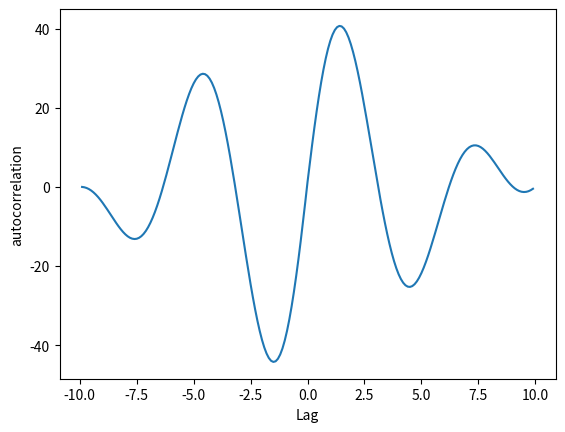

Here is the Python script that generated this plot:
from scipy import signal
import numpy as np
import matplotlib.pyplot as plt

def fft_langmuir(x, s1, s2, N):
    T_0 = x[1] - x[0]
    T = np.round(T_0, decimals=7)
    fs = 1/T
    freq = np.linspace(0,fs/2,int(len(s1[:N])/2) + 1)
    s1f =  np.fft.rfft(s1[:N])
    s2f =  np.fft.rfft(s2[:N])
    plt.plot(freq, np.abs(s1f))
    plt.plot(freq, np.abs(s2f))
    plt.xlabel("Frequency")
    plt.ylabel("Magnitude")
    plt.title("FFT from the langmuir probe")
    plt.show()

x = [i/2 for i in range(1,1000)]
s1 = [np.sin(2 * i) for i in range(1,1000)]
s2 = [np.sin(2 * i + np.pi/2) for i in range(1,1000)]

# ~ fft_langmuir(x, s1, s2, 100)

# ~ plt.plot(s1)
# ~ plt.plot(s2)
# ~ plt.show()

# ~ fs = 1000

# ~ f, Cxy = signal.coherence(s1, s2, fs, nperseg=50)
# ~ plt.semilogy(f, Cxy)
# ~ plt.xlabel('frequency [Hz]')
# ~ plt.ylabel('Coherence')
# ~ plt.show()

time = np.arange(0, 10, 0.1)
y = np.sin(time)
y1 = np.sin(time + np.pi/2)

result = np.correlate(y, y1, mode='full')
lags = np.arange(-time[-1],time[-1]+0.1,0.1) #adding 0.1 to include the last instant of time also
plt.figure()
plt.plot(lags,result)
plt.xlabel('Lag')
plt.ylabel('autocorrelation')
plt.show()
